Run: headless pygame with SDL's dummy video driver; simulated clock (each Clock.tick advances the game by its frame time, no real sleeping); random seed 0; keys injected as events and as key.get_pressed() state; mouse plan: one left click at the window centre at the start of phase 2, then a move to the lower-right quarter at the start of phase 3.
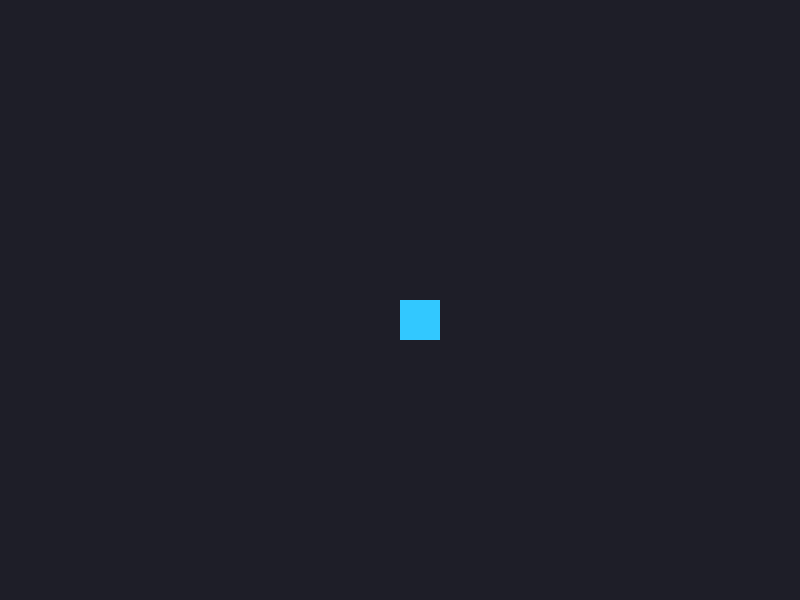
Frame 1 of 4 · flips 1–60 · no input
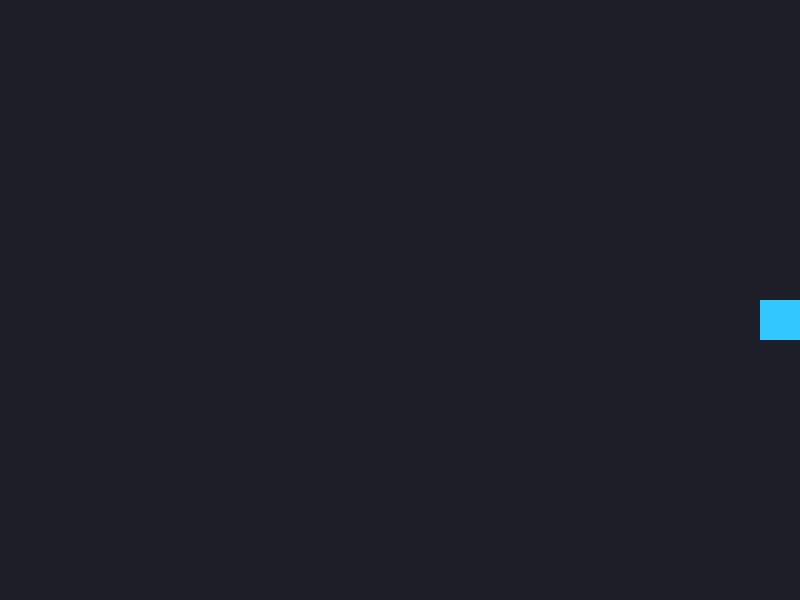
Frame 2 of 4 · flips 61–180 · clicked the window centre · tapped SPACE, RETURN · held RIGHT (→), D
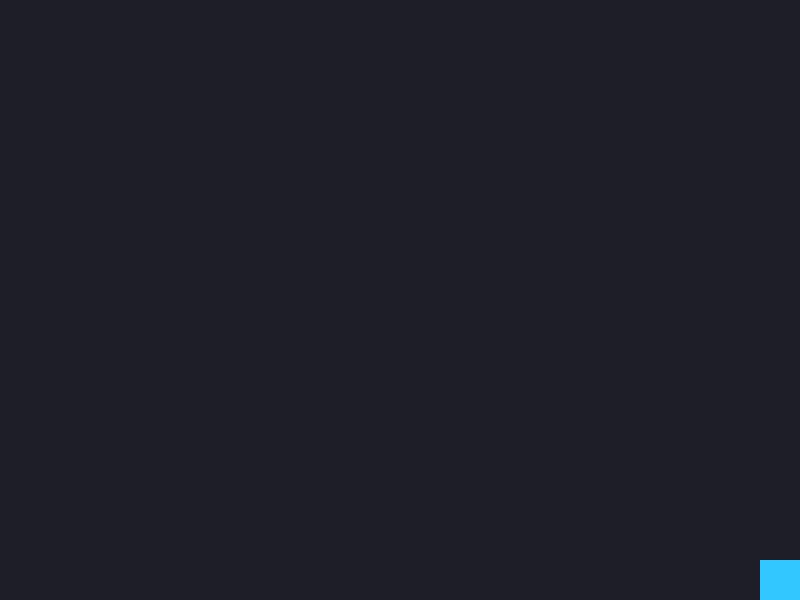
Frame 3 of 4 · flips 181–300 · moved the mouse to the lower-right quarter · held DOWN (↓), S
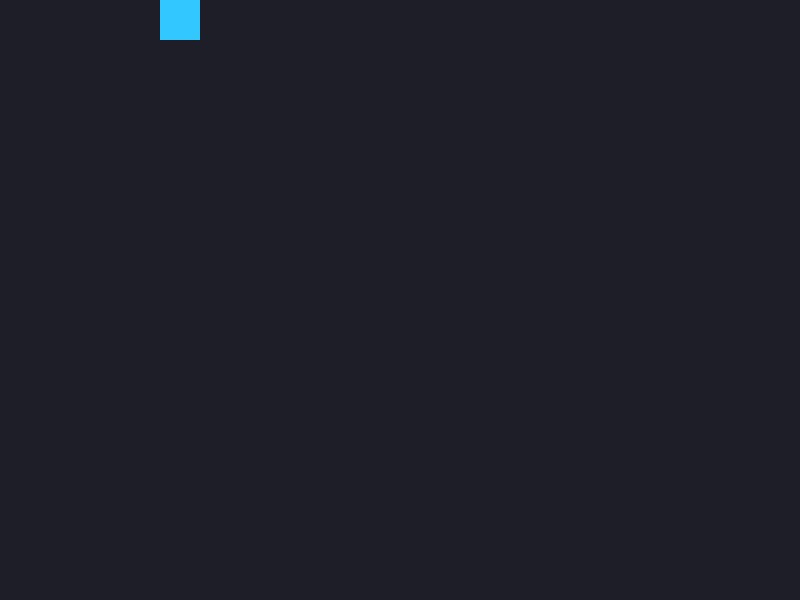
Frame 4 of 4 · flips 301–420 · held LEFT (←), A, UP (↑), W

The pygame program that drew these frames:

import pygame
import math

pygame.init()

WIDTH, HEIGHT = 800, 600        
screen = pygame.display.set_mode((WIDTH, HEIGHT))
pygame.display.set_caption("Final Project")

clock = pygame.time.Clock()
FPS = 60

class Bullet:
    def __init__(self, x, y, dx, dy, speed=10, radius=5):
        self.x = x
        self.y = y
        self.dx = dx
        self.dy = dy
        self.speed = speed
        self.radius = radius
        self.alive = True

    def update(self):
        self.x += self.dx * self.speed
        self.y += self.dy * self.speed

        # Remove if outside screen
        if self.x < -10 or self.x > WIDTH + 10 or self.y < -10 or self.y > HEIGHT + 10:
            self.alive = False

    def draw(self, surf):
        pygame.draw.circle(surf, (255, 255, 0), (int(self.x), int(self.y)), self.radius)


class Player:
    def __init__(self):
        self.x = WIDTH // 2
        self.y = HEIGHT // 2
        self.size = 40
        self.speed = 5

        self.bullets = []  
        self.shoot_cooldown = 500   
        self.last_shot_time = 0

    def handle_movement(self, keys):
        if keys[pygame.K_w]:
            self.y -= self.speed
        if keys[pygame.K_s]:
            self.y += self.speed
        if keys[pygame.K_a]:
            self.x -= self.speed
        if keys[pygame.K_d]:
            self.x += self.speed

        
        self.x = max(0, min(self.x, WIDTH - self.size))
        self.y = max(0, min(self.y, HEIGHT - self.size))

    def shoot(self, mouse_pos, mouse_pressed):
        if not mouse_pressed:
            return
        
        now = pygame.time.get_ticks()
        if now - self.last_shot_time < self.shoot_cooldown:
            return
        
        self.last_shot_time = now

        px = self.x + self.size / 2
        py = self.y + self.size / 2
        mx, my = mouse_pos

        dx = mx - px
        dy = my - py
        length = math.hypot(dx, dy)
        if length == 0:
            return

        dx /= length
        dy /= length

        new_bullet = Bullet(px, py, dx, dy)
        self.bullets.append(new_bullet)

    def update_bullets(self):
        for bullet in self.bullets:
            bullet.update()

        self.bullets = [b for b in self.bullets if b.alive]

    def draw(self, surf):
        pygame.draw.rect(surf, (50, 200, 255), (self.x, self.y, self.size, self.size))
        for b in self.bullets:
            b.draw(surf)



def main():
    player = Player()
    running = True

    while running:
        dt = clock.tick(FPS)

        # Events
        for event in pygame.event.get():
            if event.type == pygame.QUIT:
                running = False

        keys = pygame.key.get_pressed()
        mouse_pressed = pygame.mouse.get_pressed()[0]
        mouse_pos = pygame.mouse.get_pos()

        # --- Update ---
        player.handle_movement(keys)
        player.shoot(mouse_pos, mouse_pressed)
        player.update_bullets()

        # --- Draw ---
        screen.fill((30, 30, 40))
        player.draw(screen)

        pygame.display.flip()

    pygame.quit()


if __name__ == "__main__":
    main()
